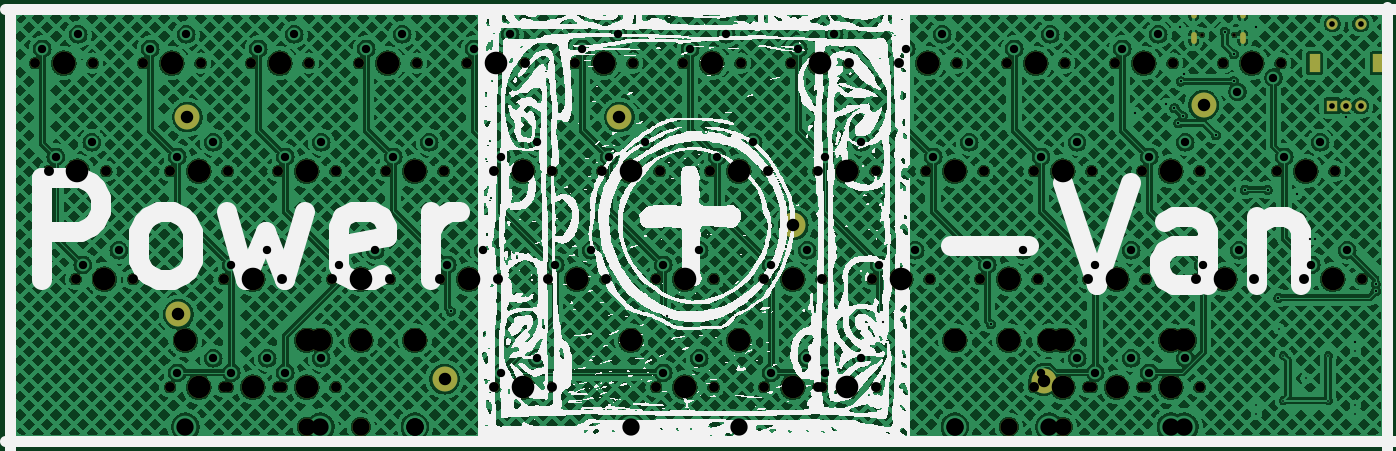
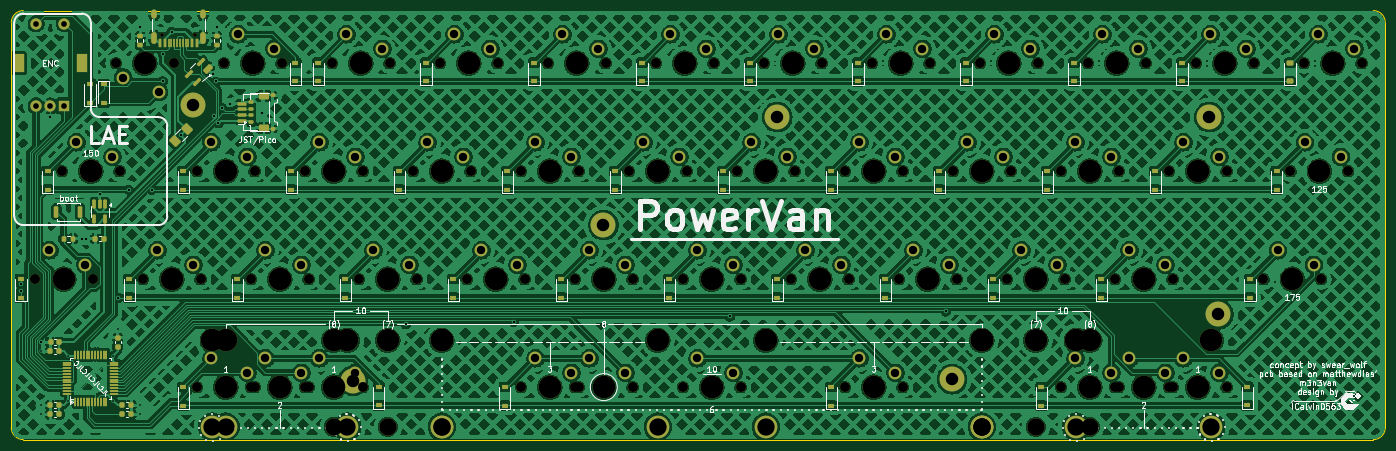
Circuit board: 11 layer files. Board 242.4 x 75.7 mm.
- bottom_copper: PowerVan-B_Cu.gbr (1554095 bytes)
- bottom_mask: PowerVan-B_Mask.gbr (16914 bytes)
- paste: PowerVan-B_Paste.gbr (8178 bytes)
- bottom_silk: PowerVan-B_Silkscreen.gbr (105219 bytes)
- outline: PowerVan-Edge_Cuts.gbr (1048 bytes)
- top_copper: PowerVan-F_Cu.gbr (1665992 bytes)
- top_mask: PowerVan-F_Mask.gbr (5936 bytes)
- paste: PowerVan-F_Paste.gbr (487 bytes)
- top_silk: PowerVan-F_Silkscreen.gbr (334495 bytes)
- drill: PowerVan-NPTH.drl (3010 bytes)
- drill: PowerVan-PTH.drl (3488 bytes)

=== bottom_copper: PowerVan-B_Cu.gbr (1554095 bytes, source omitted) ===
=== bottom_mask: PowerVan-B_Mask.gbr (16914 bytes, source omitted) ===
=== paste: PowerVan-B_Paste.gbr (8178 bytes, source omitted) ===
=== bottom_silk: PowerVan-B_Silkscreen.gbr (105219 bytes, source omitted) ===
=== outline: PowerVan-Edge_Cuts.gbr ===
G04 #@! TF.GenerationSoftware,KiCad,Pcbnew,8.0.8*
G04 #@! TF.CreationDate,2025-03-08T13:31:50+01:00*
G04 #@! TF.ProjectId,PowerVan,506f7765-7256-4616-9e2e-6b696361645f,rev?*
G04 #@! TF.SameCoordinates,Original*
G04 #@! TF.FileFunction,Profile,NP*
%FSLAX46Y46*%
G04 Gerber Fmt 4.6, Leading zero omitted, Abs format (unit mm)*
G04 Created by KiCad (PCBNEW 8.0.8) date 2025-03-08 13:31:50*
%MOMM*%
%LPD*%
G01*
G04 APERTURE LIST*
G04 #@! TA.AperFunction,Profile*
%ADD10C,0.200000*%
G04 #@! TD*
G04 APERTURE END LIST*
D10*
X173302685Y-233362581D02*
X173302595Y-161925000D01*
X413543871Y-235479423D02*
X175419259Y-235479333D01*
X175419347Y-159808426D02*
X413544049Y-159808507D01*
X415660623Y-161925259D02*
X415660623Y-233362759D01*
X415660623Y-233362849D02*
G75*
G02*
X413543871Y-235479423I-2116623J49D01*
G01*
X175419259Y-235479333D02*
G75*
G02*
X173302667Y-233362581I41J2116633D01*
G01*
X413544049Y-159808507D02*
G75*
G02*
X415660693Y-161925259I-49J-2116693D01*
G01*
X173302595Y-161925000D02*
G75*
G02*
X175419347Y-159808395I2116705J-100D01*
G01*
M02*

=== top_copper: PowerVan-F_Cu.gbr (1665992 bytes, source omitted) ===
=== top_mask: PowerVan-F_Mask.gbr ===
G04 #@! TF.GenerationSoftware,KiCad,Pcbnew,8.0.8*
G04 #@! TF.CreationDate,2025-03-08T13:31:50+01:00*
G04 #@! TF.ProjectId,PowerVan,506f7765-7256-4616-9e2e-6b696361645f,rev?*
G04 #@! TF.SameCoordinates,Original*
G04 #@! TF.FileFunction,Soldermask,Top*
G04 #@! TF.FilePolarity,Negative*
%FSLAX46Y46*%
G04 Gerber Fmt 4.6, Leading zero omitted, Abs format (unit mm)*
G04 Created by KiCad (PCBNEW 8.0.8) date 2025-03-08 13:31:50*
%MOMM*%
%LPD*%
G01*
G04 APERTURE LIST*
%ADD10C,1.750000*%
%ADD11C,3.987800*%
%ADD12R,2.000000X2.000000*%
%ADD13C,2.000000*%
%ADD14R,2.000000X3.200000*%
%ADD15C,4.400000*%
%ADD16C,3.048000*%
%ADD17C,0.650000*%
%ADD18O,1.000000X1.600000*%
%ADD19O,1.000000X2.100000*%
G04 APERTURE END LIST*
D10*
X372745500Y-226219000D03*
D11*
X377825500Y-226219000D03*
D10*
X382905500Y-226219000D03*
X306070500Y-226219000D03*
D11*
X311150500Y-226219000D03*
D10*
X316230500Y-226219000D03*
X210820500Y-207169000D03*
D11*
X215900500Y-207169000D03*
D10*
X220980500Y-207169000D03*
X401320500Y-207169000D03*
D11*
X406400500Y-207169000D03*
D10*
X411480500Y-207169000D03*
X306070500Y-207169000D03*
D11*
X311150500Y-207169000D03*
D10*
X316230500Y-207169000D03*
X248920500Y-207169000D03*
D11*
X254000500Y-207169000D03*
D10*
X259080500Y-207169000D03*
X382270500Y-207169000D03*
D11*
X387350500Y-207169000D03*
D10*
X392430500Y-207169000D03*
X344170500Y-207169000D03*
D11*
X349250500Y-207169000D03*
D10*
X354330500Y-207169000D03*
X229870500Y-207169000D03*
D11*
X234950500Y-207169000D03*
D10*
X240030500Y-207169000D03*
X258445500Y-226219000D03*
D11*
X263525500Y-226219000D03*
D10*
X268605500Y-226219000D03*
X363220500Y-207169000D03*
D11*
X368300500Y-207169000D03*
D10*
X373380500Y-207169000D03*
D12*
X406286200Y-176612800D03*
D13*
X411286200Y-176612800D03*
X408786200Y-176612800D03*
D14*
X403186200Y-169112800D03*
X414386200Y-169112800D03*
D13*
X411286200Y-162112800D03*
X406286200Y-162112800D03*
D10*
X363220500Y-226219000D03*
D11*
X368300500Y-226219000D03*
D10*
X373380500Y-226219000D03*
X353695500Y-226219000D03*
D11*
X358775500Y-226219000D03*
D10*
X363855500Y-226219000D03*
X201295500Y-226219000D03*
D11*
X206375500Y-226219000D03*
D10*
X211455500Y-226219000D03*
X220345500Y-226219000D03*
D11*
X225425500Y-226219000D03*
D10*
X230505500Y-226219000D03*
X325120500Y-207169000D03*
D11*
X330200500Y-207169000D03*
D10*
X335280500Y-207169000D03*
X267970500Y-207169000D03*
D11*
X273050500Y-207169000D03*
D10*
X278130500Y-207169000D03*
X177483000Y-169069000D03*
D11*
X182563000Y-169069000D03*
D10*
X187643000Y-169069000D03*
X372745500Y-188119000D03*
D11*
X377825500Y-188119000D03*
D10*
X382905500Y-188119000D03*
X220345500Y-188119000D03*
D11*
X225425500Y-188119000D03*
D10*
X230505500Y-188119000D03*
X201295500Y-188119000D03*
D11*
X206375500Y-188119000D03*
D10*
X211455500Y-188119000D03*
X179864250Y-188119000D03*
D11*
X184944250Y-188119000D03*
D10*
X190024250Y-188119000D03*
X348933000Y-169069000D03*
D11*
X354013000Y-169069000D03*
D10*
X359093000Y-169069000D03*
X310833000Y-169069000D03*
D11*
X315913000Y-169069000D03*
D10*
X320993000Y-169069000D03*
X234633000Y-169069000D03*
D11*
X239713000Y-169069000D03*
D10*
X244793000Y-169069000D03*
X272733000Y-169069000D03*
D11*
X277813000Y-169069000D03*
D10*
X282893000Y-169069000D03*
X397193000Y-169069000D03*
D11*
X392113000Y-169069000D03*
D10*
X387033000Y-169069000D03*
X367983000Y-169069000D03*
D11*
X373063000Y-169069000D03*
D10*
X378143000Y-169069000D03*
X215583000Y-169069000D03*
D11*
X220663000Y-169069000D03*
D10*
X225743000Y-169069000D03*
X258445500Y-188119000D03*
D11*
X263525500Y-188119000D03*
D10*
X268605500Y-188119000D03*
X329883000Y-169069000D03*
D11*
X334963000Y-169069000D03*
D10*
X340043000Y-169069000D03*
X396558000Y-188119000D03*
D11*
X401638000Y-188119000D03*
D10*
X406718000Y-188119000D03*
X315595500Y-188119000D03*
D11*
X320675500Y-188119000D03*
D10*
X325755500Y-188119000D03*
X277495500Y-188119000D03*
D11*
X282575500Y-188119000D03*
D10*
X287655500Y-188119000D03*
X196533000Y-169069000D03*
D11*
X201613000Y-169069000D03*
D10*
X206693000Y-169069000D03*
X291783000Y-169069000D03*
D11*
X296863000Y-169069000D03*
D10*
X301943000Y-169069000D03*
X239395500Y-188119000D03*
D11*
X244475500Y-188119000D03*
D10*
X249555500Y-188119000D03*
X334645500Y-188119000D03*
D11*
X339725500Y-188119000D03*
D10*
X344805500Y-188119000D03*
X296545500Y-188119000D03*
D11*
X301625500Y-188119000D03*
D10*
X306705500Y-188119000D03*
X253683000Y-169069000D03*
D11*
X258763000Y-169069000D03*
D10*
X263843000Y-169069000D03*
X184626750Y-207169000D03*
D11*
X189706750Y-207169000D03*
D10*
X194786750Y-207169000D03*
D15*
X202762500Y-213367750D03*
X249712500Y-224817750D03*
X280562500Y-178594000D03*
X311212500Y-197644000D03*
X383612500Y-176467750D03*
X204362500Y-178593750D03*
D10*
X353684400Y-188117800D03*
D11*
X358764400Y-188117800D03*
D10*
X363844400Y-188117800D03*
X287020500Y-207169000D03*
D11*
X292100500Y-207169000D03*
D10*
X297180500Y-207169000D03*
D15*
X355369250Y-225103000D03*
D11*
X227806750Y-217964000D03*
X203994250Y-217964000D03*
X282575500Y-217964000D03*
X244475500Y-217964000D03*
X339725500Y-217964000D03*
X301625500Y-217964000D03*
X377825500Y-217964000D03*
X244475500Y-217964000D03*
D10*
X210820500Y-226219000D03*
D11*
X215900500Y-226219000D03*
D10*
X220980500Y-226219000D03*
D11*
X339725500Y-217964000D03*
X244475500Y-217964000D03*
X380206750Y-217964000D03*
X356394250Y-217964000D03*
D10*
X315595500Y-226219000D03*
D11*
X320675500Y-226219000D03*
D10*
X325755500Y-226219000D03*
X287020500Y-226219000D03*
D11*
X292100500Y-226219000D03*
D10*
X297180500Y-226219000D03*
D16*
X358775500Y-233204000D03*
D11*
X358775500Y-217964000D03*
D16*
X349250500Y-233204000D03*
D11*
X349250500Y-217964000D03*
D16*
X234950500Y-233204000D03*
D11*
X234950500Y-217964000D03*
D16*
X225425500Y-233204000D03*
D11*
X225425500Y-217964000D03*
D17*
X383269500Y-164055250D03*
X389049500Y-164055250D03*
D18*
X381839500Y-160405250D03*
D19*
X381839500Y-164585250D03*
D18*
X390479500Y-160405250D03*
D19*
X390479500Y-164585250D03*
M02*

=== paste: PowerVan-F_Paste.gbr ===
G04 #@! TF.GenerationSoftware,KiCad,Pcbnew,8.0.8*
G04 #@! TF.CreationDate,2025-03-08T13:31:49+01:00*
G04 #@! TF.ProjectId,PowerVan,506f7765-7256-4616-9e2e-6b696361645f,rev?*
G04 #@! TF.SameCoordinates,Original*
G04 #@! TF.FileFunction,Paste,Top*
G04 #@! TF.FilePolarity,Positive*
%FSLAX46Y46*%
G04 Gerber Fmt 4.6, Leading zero omitted, Abs format (unit mm)*
G04 Created by KiCad (PCBNEW 8.0.8) date 2025-03-08 13:31:49*
%MOMM*%
%LPD*%
G01*
G04 APERTURE LIST*
G04 APERTURE END LIST*
M02*

=== top_silk: PowerVan-F_Silkscreen.gbr (334495 bytes, source omitted) ===
=== drill: PowerVan-NPTH.drl ===
M48
; DRILL file {KiCad 8.0.8} date 2025-03-08T13:28:28+0100
; FORMAT={-:-/ absolute / inch / decimal}
; #@! TF.CreationDate,2025-03-08T13:28:28+01:00
; #@! TF.GenerationSoftware,Kicad,Pcbnew,8.0.8
; #@! TF.FileFunction,NonPlated,1,2,NPTH
FMAT,2
INCH
; #@! TA.AperFunction,NonPlated,NPTH,ComponentDrill
T1C0.0256
; #@! TA.AperFunction,NonPlated,NPTH,ComponentDrill
T2C0.0689
; #@! TA.AperFunction,NonPlated,NPTH,ComponentDrill
T3C0.1200
; #@! TA.AperFunction,NonPlated,NPTH,ComponentDrill
T4C0.1570
%
G90
G05
T1
X15.0894Y-6.4589
X15.3169Y-6.4589
T2
X6.9875Y-6.6563
X7.0813Y-7.4063
X7.2688Y-8.1563
X7.3875Y-6.6563
X7.4813Y-7.4063
X7.6688Y-8.1563
X7.7375Y-6.6563
X7.925Y-7.4063
X7.925Y-8.9063
X8.1375Y-6.6563
X8.3Y-8.1563
X8.3Y-8.9063
X8.325Y-7.4063
X8.325Y-8.9063
X8.4875Y-6.6563
X8.675Y-7.4063
X8.675Y-8.9063
X8.7Y-8.1563
X8.7Y-8.9063
X8.8875Y-6.6563
X9.05Y-8.1563
X9.075Y-7.4063
X9.075Y-8.9063
X9.2375Y-6.6563
X9.425Y-7.4063
X9.45Y-8.1563
X9.6375Y-6.6563
X9.8Y-8.1563
X9.825Y-7.4063
X9.9875Y-6.6563
X10.175Y-7.4063
X10.175Y-8.9063
X10.2Y-8.1563
X10.3875Y-6.6563
X10.55Y-8.1563
X10.575Y-7.4063
X10.575Y-8.9063
X10.7375Y-6.6563
X10.925Y-7.4063
X10.95Y-8.1563
X11.1375Y-6.6563
X11.3Y-8.1563
X11.3Y-8.9063
X11.325Y-7.4063
X11.4875Y-6.6563
X11.675Y-7.4063
X11.7Y-8.1563
X11.7Y-8.9063
X11.8875Y-6.6563
X12.05Y-8.1563
X12.05Y-8.9063
X12.075Y-7.4063
X12.2375Y-6.6563
X12.425Y-7.4063
X12.425Y-8.9063
X12.45Y-8.1563
X12.45Y-8.9063
X12.6375Y-6.6563
X12.8Y-8.1563
X12.825Y-7.4063
X12.825Y-8.9063
X12.9875Y-6.6563
X13.175Y-7.4063
X13.2Y-8.1563
X13.3875Y-6.6563
X13.55Y-8.1563
X13.575Y-7.4063
X13.7375Y-6.6563
X13.9246Y-7.4062
X13.925Y-8.9063
X13.95Y-8.1563
X14.1375Y-6.6563
X14.3Y-8.1563
X14.3Y-8.9063
X14.3246Y-7.4062
X14.325Y-8.9063
X14.4875Y-6.6563
X14.675Y-7.4063
X14.675Y-8.9063
X14.7Y-8.1563
X14.7Y-8.9063
X14.8875Y-6.6563
X15.05Y-8.1563
X15.075Y-7.4063
X15.075Y-8.9063
X15.2375Y-6.6563
X15.45Y-8.1563
X15.6125Y-7.4063
X15.6375Y-6.6563
X15.8Y-8.1563
X16.0125Y-7.4063
X16.2Y-8.1563
T3
X8.875Y-9.1813
X9.25Y-9.1813
X13.75Y-9.1813
X14.125Y-9.1813
T4
X7.1875Y-6.6563
X7.2813Y-7.4063
X7.4688Y-8.1563
X7.9375Y-6.6563
X8.0313Y-8.5813
X8.125Y-7.4063
X8.125Y-8.9063
X8.5Y-8.1563
X8.5Y-8.9063
X8.6875Y-6.6563
X8.875Y-7.4063
X8.875Y-8.5813
X8.875Y-8.9063
X8.9688Y-8.5813
X9.25Y-8.1563
X9.25Y-8.5813
X9.4375Y-6.6563
X9.625Y-7.4063
X9.625Y-8.5813
X9.625Y-8.5813
X9.625Y-8.5813
X10.0Y-8.1563
X10.1875Y-6.6563
X10.375Y-7.4063
X10.375Y-8.9063
X10.75Y-8.1563
X10.9375Y-6.6563
X11.125Y-7.4063
X11.125Y-8.5813
X11.5Y-8.1563
X11.5Y-8.9063
X11.6875Y-6.6563
X11.875Y-7.4063
X11.875Y-8.5813
X12.25Y-8.1563
X12.25Y-8.9063
X12.4375Y-6.6563
X12.625Y-7.4063
X12.625Y-8.9063
X13.0Y-8.1563
X13.1875Y-6.6563
X13.375Y-7.4063
X13.375Y-8.5813
X13.375Y-8.5813
X13.75Y-8.1563
X13.75Y-8.5813
X13.9375Y-6.6563
X14.0313Y-8.5813
X14.1246Y-7.4062
X14.125Y-8.5813
X14.125Y-8.9063
X14.5Y-8.1563
X14.5Y-8.9063
X14.6875Y-6.6563
X14.875Y-7.4063
X14.875Y-8.5813
X14.875Y-8.9063
X14.9688Y-8.5813
X15.25Y-8.1563
X15.4375Y-6.6563
X15.8125Y-7.4063
X16.0Y-8.1563
M30

=== drill: PowerVan-PTH.drl ===
M48
; DRILL file {KiCad 8.0.8} date 2025-03-08T13:28:28+0100
; FORMAT={-:-/ absolute / inch / decimal}
; #@! TF.CreationDate,2025-03-08T13:28:28+01:00
; #@! TF.GenerationSoftware,Kicad,Pcbnew,8.0.8
; #@! TF.FileFunction,Plated,1,2,PTH
FMAT,2
INCH
; #@! TA.AperFunction,Plated,PTH,ViaDrill
T1C0.0118
; #@! TA.AperFunction,Plated,PTH,ViaDrill
T2C0.0157
; #@! TA.AperFunction,Plated,PTH,ComponentDrill
T3C0.0236
; #@! TA.AperFunction,Plated,PTH,ComponentDrill
T4C0.0394
; #@! TA.AperFunction,Plated,PTH,ComponentDrill
T5C0.0579
; #@! TA.AperFunction,Plated,PTH,ComponentDrill
T6C0.0591
; #@! TA.AperFunction,Plated,PTH,ComponentDrill
T7C0.0866
; #@! TA.AperFunction,Plated,PTH,ComponentDrill
T8C0.1200
%
G90
G05
T1
X15.4688Y-9.0313
X15.4688Y-9.0938
X15.625Y-8.5007
X15.6563Y-8.6875
X15.6563Y-9.0
X15.8125Y-8.8438
X15.9688Y-8.6875
X15.9688Y-9.0
X16.1563Y-8.6563
X16.1563Y-9.0313
X16.1563Y-9.0938
T2
X9.875Y-8.3804
X11.375Y-8.4158
X12.875Y-8.4513
X13.625Y-8.469
X14.625Y-7.0
X14.8438Y-6.9375
X14.9001Y-6.9688
X14.9267Y-7.0733
X14.9375Y-6.4063
X14.9447Y-6.7837
X14.9578Y-7.0237
X14.9633Y-6.7346
X15.1875Y-7.1563
X15.25Y-6.4375
X15.3125Y-6.5938
X15.3125Y-6.7813
X15.3894Y-7.5361
X15.4688Y-6.4063
X15.5479Y-7.536
X15.6215Y-8.2861
X15.75Y-7.5644
X15.8438Y-7.875
X15.875Y-7.875
X16.0938Y-7.0313
X16.1555Y-8.5938
X16.2976Y-8.193
X16.298Y-8.2406
T4
X15.9955Y-6.3824
X15.9955Y-6.9533
X16.0939Y-6.9533
X16.1924Y-6.3824
X16.1924Y-6.9533
T5
X7.0375Y-6.5563
X7.1313Y-7.3063
X7.2875Y-6.4563
X7.3188Y-8.0563
X7.3813Y-7.2063
X7.5688Y-7.9563
X7.7875Y-6.5563
X7.975Y-7.3063
X7.975Y-8.8063
X8.0375Y-6.4563
X8.225Y-7.2063
X8.225Y-8.7063
X8.35Y-8.0563
X8.35Y-8.8063
X8.5375Y-6.5563
X8.6Y-7.9563
X8.6Y-8.7063
X8.725Y-7.3063
X8.725Y-8.8063
X8.7875Y-6.4563
X8.975Y-7.2063
X8.975Y-8.7063
X9.1Y-8.0563
X9.2875Y-6.5563
X9.35Y-7.9563
X9.475Y-7.3063
X9.5375Y-6.4563
X9.725Y-7.2063
X9.85Y-8.0563
X10.0375Y-6.5563
X10.1Y-7.9563
X10.225Y-7.3063
X10.225Y-8.8063
X10.2875Y-6.4563
X10.475Y-7.2063
X10.475Y-8.7063
X10.6Y-8.0563
X10.7875Y-6.5563
X10.85Y-7.9563
X10.975Y-7.3063
X11.0375Y-6.4563
X11.225Y-7.2063
X11.35Y-8.0563
X11.35Y-8.8063
X11.5375Y-6.5563
X11.6Y-7.9563
X11.6Y-8.7063
X11.725Y-7.3063
X11.7875Y-6.4563
X11.975Y-7.2063
X12.1Y-8.0563
X12.1Y-8.8063
X12.2875Y-6.5563
X12.35Y-7.9563
X12.35Y-8.7063
X12.475Y-7.3063
X12.475Y-8.8063
X12.5375Y-6.4563
X12.725Y-7.2063
X12.725Y-8.7063
X12.85Y-8.0563
X13.0375Y-6.5563
X13.1Y-7.9563
X13.225Y-7.3063
X13.2875Y-6.4563
X13.475Y-7.2063
X13.6Y-8.0563
X13.7875Y-6.5563
X13.85Y-7.9563
X13.9746Y-7.3062
X13.975Y-8.8063
X14.0375Y-6.4563
X14.2246Y-7.2062
X14.225Y-8.7063
X14.35Y-8.0563
X14.35Y-8.8063
X14.5375Y-6.5563
X14.6Y-7.9563
X14.6Y-8.7063
X14.725Y-7.3063
X14.725Y-8.8063
X14.7875Y-6.4563
X14.975Y-7.2063
X14.975Y-8.7063
X15.1Y-8.0563
X15.3375Y-6.8563
X15.35Y-7.9563
X15.5875Y-6.7563
X15.6625Y-7.3063
X15.85Y-8.0563
X15.9125Y-7.2063
X16.1Y-7.9563
T7
X7.9828Y-8.4003
X8.0458Y-7.0312
X9.8312Y-8.8511
X11.0458Y-7.0313
X12.2525Y-7.7813
X13.9909Y-8.8623
X15.1029Y-6.9475
T8
X8.0313Y-9.1813
X8.9688Y-9.1813
X9.625Y-9.1813
X9.625Y-9.1813
X9.625Y-9.1813
X11.125Y-9.1813
X11.875Y-9.1813
X13.375Y-9.1813
X13.375Y-9.1813
X14.0313Y-9.1813
X14.875Y-9.1813
X14.9688Y-9.1813
T3
G00X15.0331Y-6.3034
M15
G01X15.0331Y-6.327
M16
G05
G00X15.0331Y-6.4581
M15
G01X15.0331Y-6.5014
M16
G05
G00X15.3732Y-6.3034
M15
G01X15.3732Y-6.327
M16
G05
G00X15.3732Y-6.4581
M15
G01X15.3732Y-6.5014
M16
G05
T6
G00X15.8735Y-6.6836
M15
G01X15.8735Y-6.6324
M16
G05
G00X16.3144Y-6.6836
M15
G01X16.3144Y-6.6324
M16
G05
M30

